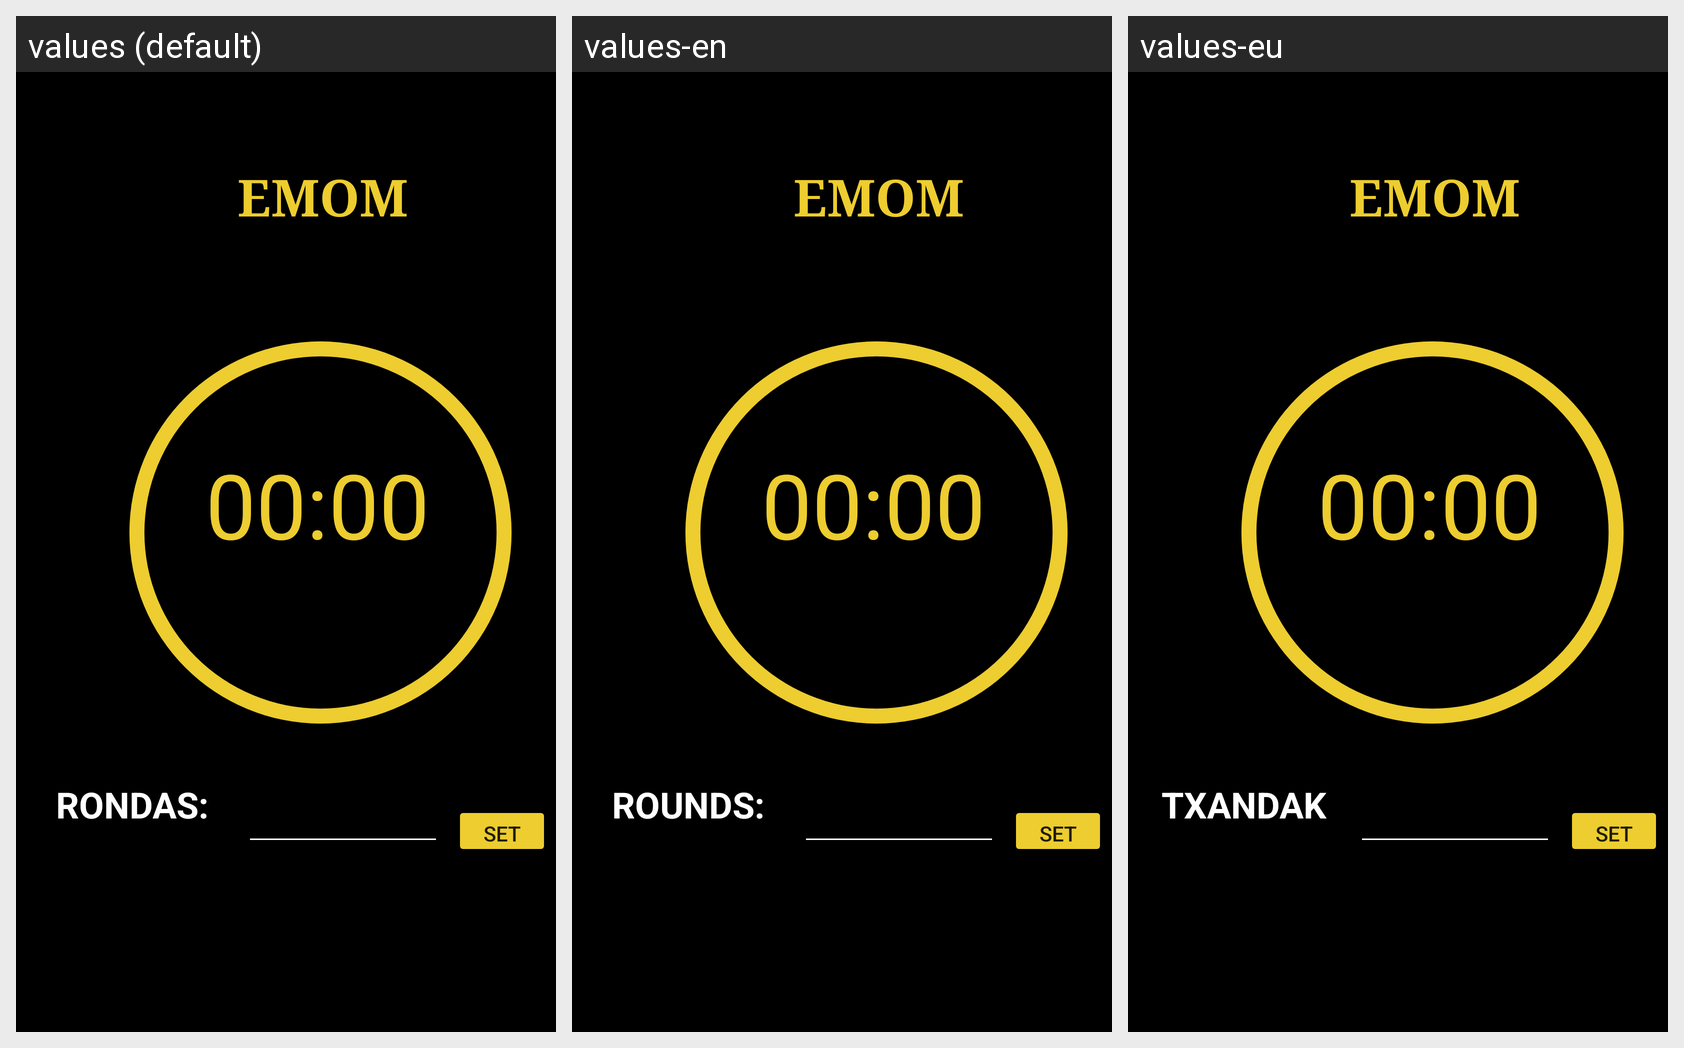

Locale-by-locale string values for the Android screen shown in this grid:
Android screen res/layout/layout_emom.xml rendered under 3 locales, left to right: values (default), values-en, values-eu. Device: Nexus 5 (rendered at 1080×1920; each locale shown at half size, 540×960, under a caption strip naming it); theme Theme.TrainningTimer.
Strings drawn on this screen, with the default value and each locale's value (text and hints the layout hard-codes appear in the picture but are not listed):

button_stop_play_amrap
  values: Comenzar
  values-en: Start
  values-eu: Hasi

b3_p_principal
  values: EMOM
  values-en: EMOM
  values-eu: EMOM

rondas
  values: RONDAS:
  values-en: ROUNDS:
  values-eu: TXANDAK:
